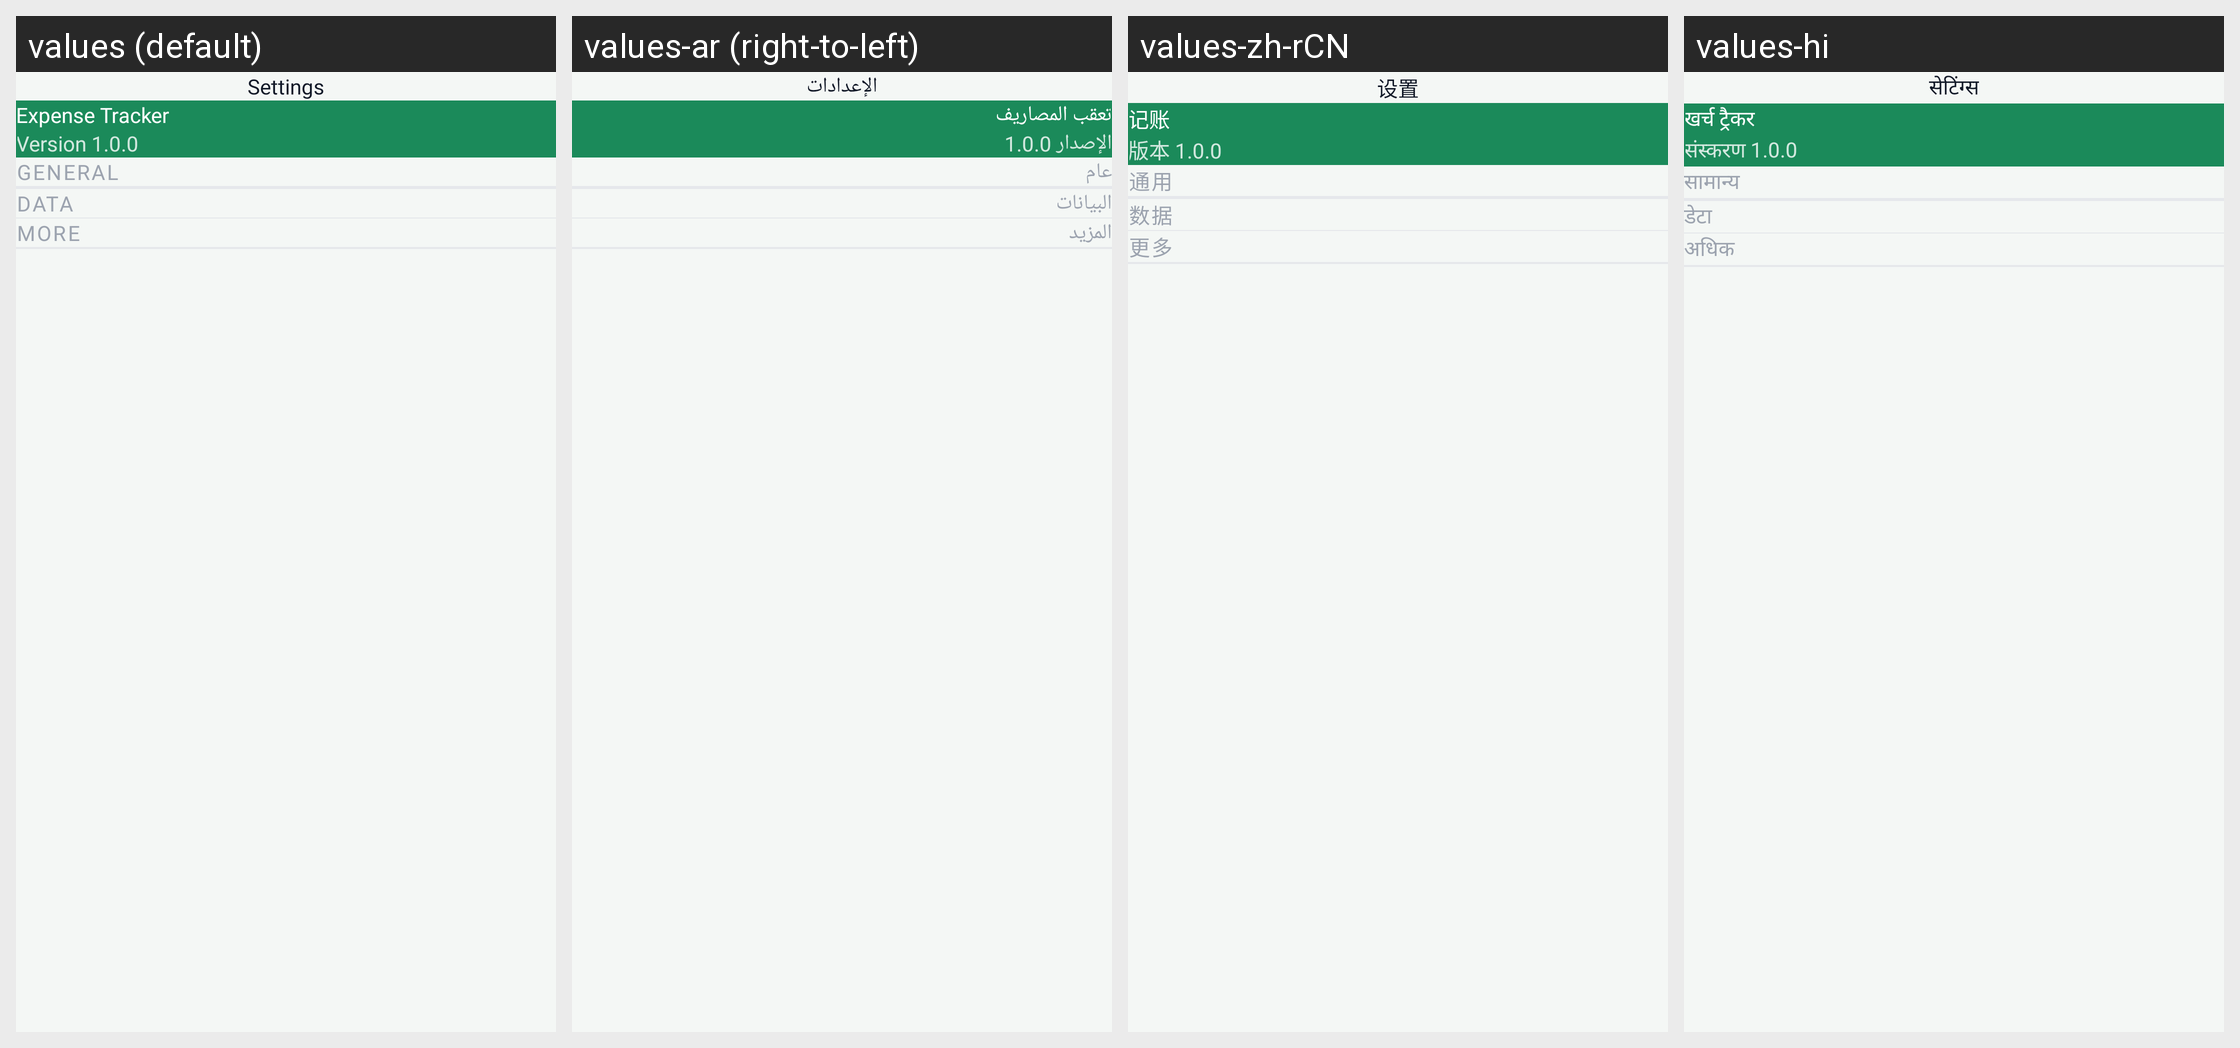

Translations of the strings shown on this Android screen, per locale in the grid:
Android screen res/layout/activity_settings.xml rendered under 4 locales, left to right: values (default), values-ar (right-to-left), values-zh-rCN, values-hi. Device: Nexus 5 (rendered at 1080×1920; each locale shown at half size, 540×960, under a caption strip naming it); theme Theme.ExpenseBook.
Other locales in the repository, not shown: values-af, values-de, values-es, values-fil, values-fr, values-fr-rCA, values-hu, values-in, values-it, values-ja, values-ko, values-pl, values-pt, values-pt-rBR, values-ro, values-ru, values-th, values-tr, values-uk, values-vi, values-zh, values-zh-rTW.
Strings drawn on this screen, with the default value and each locale's value (text and hints the layout hard-codes, and strings that could not be matched under every locale, appear in the picture but are not listed):

version_1_0_0
  values: Version 1.0.0
  values-ar: الإصدار 1.0.0
  values-zh-rCN: 版本 1.0.0
  values-hi: संस्करण 1.0.0

more
  values: More
  values-ar: المزيد
  values-zh-rCN: 更多
  values-hi: अधिक
